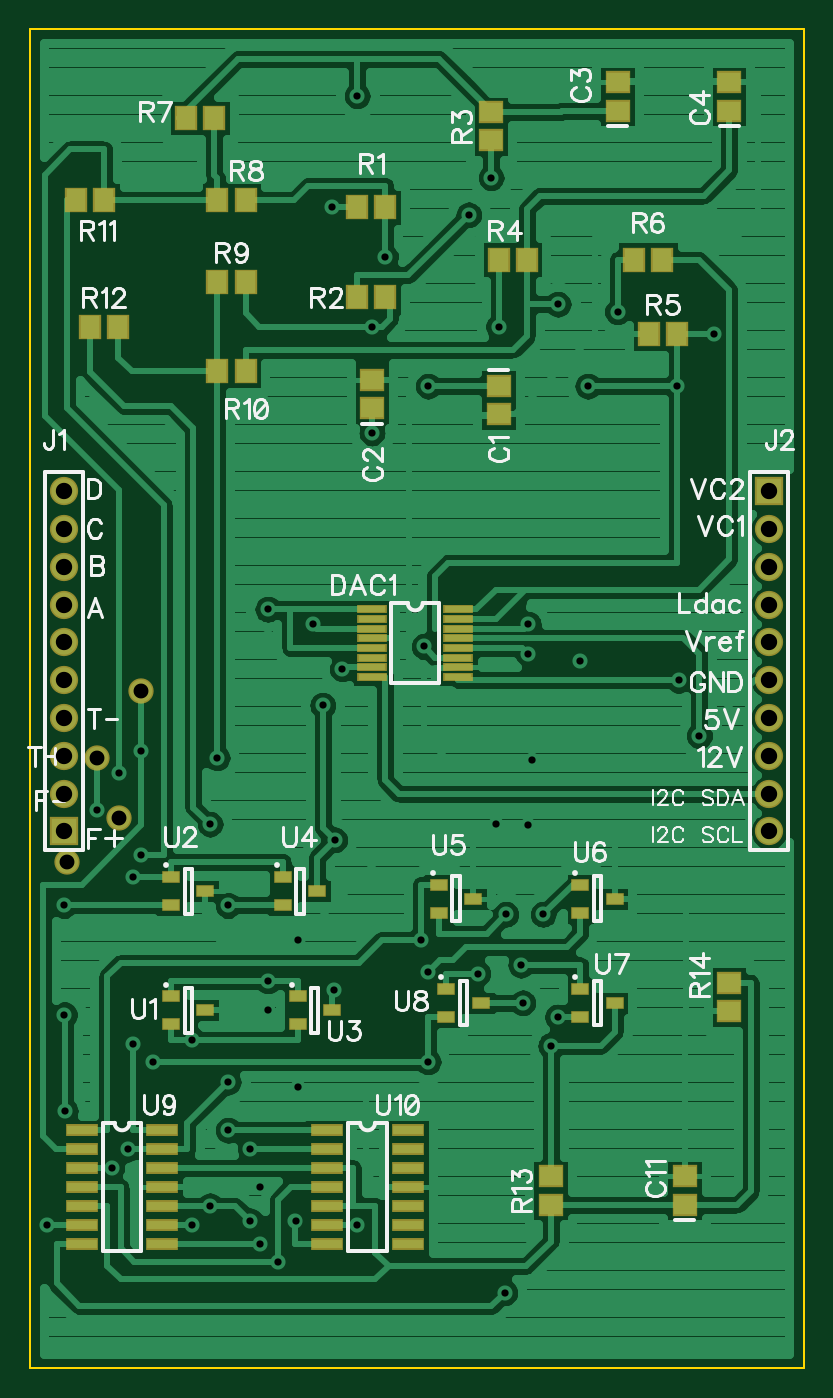
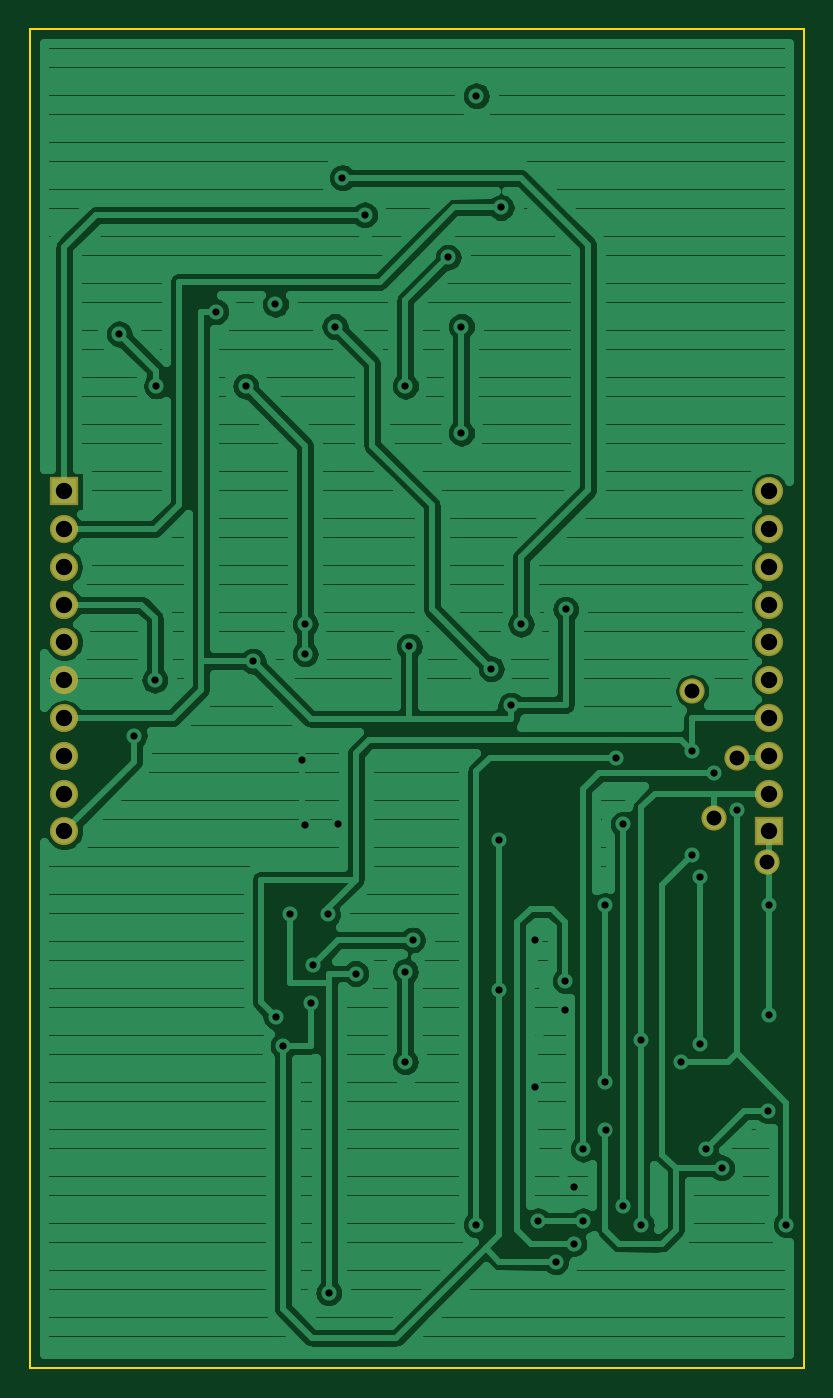
Circuit board: 9 layer files. Board 52.0 x 90.0 mm.
- outline: BoardOutline.gbr (287 bytes)
- bottom_copper: Bottom.gbr (52470 bytes)
- bottom_mask: BottomMask.gbr (638 bytes)
- bottom_silk: BottomSilk.gbr (188 bytes)
- drill: Through.drl (1806 bytes)
- top_copper: Top.gbr (53526 bytes)
- top_mask: TopMask.gbr (2465 bytes)
- paste: TopPaste.gbr (2017 bytes)
- top_silk: TopSilk.gbr (26455 bytes)

=== outline: BoardOutline.gbr ===
G04 DipTrace 3.0.0.2*
G04 BoardOutline.gbr*
%MOIN*%
G04 #@! TF.FileFunction,Profile*
G04 #@! TF.Part,Single*
%ADD11C,0.005512*%
%FSLAX26Y26*%
G04*
G70*
G90*
G75*
G01*
G04 BoardOutline*
%LPD*%
X393701Y393701D2*
D11*
Y3937008D1*
X2440945D1*
Y393701D1*
X393701D1*
M02*

=== bottom_copper: Bottom.gbr (52470 bytes, source omitted) ===
=== bottom_mask: BottomMask.gbr ===
G04 DipTrace 3.0.0.2*
G04 BottomMask.gbr*
%MOIN*%
G04 #@! TF.FileFunction,Soldermask,Bot*
G04 #@! TF.Part,Single*
%ADD37C,0.066929*%
%ADD39C,0.074803*%
%ADD41R,0.074803X0.074803*%
%FSLAX26Y26*%
G04*
G70*
G90*
G75*
G01*
G04 BotMask*
%LPD*%
D41*
X485039Y1813780D3*
D39*
Y1913780D3*
Y2013780D3*
Y2113780D3*
Y2213780D3*
Y2313780D3*
Y2413780D3*
Y2513780D3*
Y2613780D3*
Y2713780D3*
D41*
X2349606D3*
D39*
Y2613780D3*
Y2513780D3*
Y2413780D3*
Y2313780D3*
Y2213780D3*
Y2113780D3*
Y2013780D3*
Y1913780D3*
Y1813780D3*
D37*
X492126Y1732283D3*
X688976Y2185039D3*
X629921Y1850394D3*
X570866Y2007874D3*
M02*

=== bottom_silk: BottomSilk.gbr ===
G04 DipTrace 3.0.0.2*
G04 BottomSilk.gbr*
%MOIN*%
G04 #@! TF.FileFunction,Legend,Bot*
G04 #@! TF.Part,Single*
%FSLAX26Y26*%
G04*
G70*
G90*
G75*
G01*
G04 BotSilk*
%LPD*%
M02*

=== drill: Through.drl (1806 bytes, source withheld) ===
=== top_copper: Top.gbr (53526 bytes, source omitted) ===
=== top_mask: TopMask.gbr ===
G04 DipTrace 3.0.0.2*
G04 TopMask.gbr*
%MOIN*%
G04 #@! TF.FileFunction,Soldermask,Top*
G04 #@! TF.Part,Single*
%ADD24R,0.07874X0.023622*%
%ADD32R,0.086614X0.031496*%
%ADD33R,0.049213X0.033465*%
%ADD35R,0.059055X0.066929*%
%ADD37C,0.066929*%
%ADD39C,0.074803*%
%ADD41R,0.074803X0.074803*%
%ADD44R,0.066929X0.059055*%
%FSLAX26Y26*%
G04*
G70*
G90*
G75*
G01*
G04 TopMask*
%LPD*%
D44*
X1633858Y2992126D3*
Y2917323D3*
X1299213Y2933071D3*
Y3007874D3*
X1948819Y3720472D3*
Y3795276D3*
X2244094Y3720472D3*
Y3795276D3*
X2125984Y826772D3*
Y901575D3*
D24*
X1299213Y2401575D3*
Y2375984D3*
Y2350394D3*
Y2324803D3*
Y2299213D3*
Y2273622D3*
Y2248031D3*
Y2222441D3*
X1527567D3*
X1527559Y2248031D3*
Y2273622D3*
Y2299213D3*
Y2324803D3*
Y2350394D3*
Y2375984D3*
Y2401575D3*
D41*
X485039Y1813780D3*
D39*
Y1913780D3*
Y2013780D3*
Y2113780D3*
Y2213780D3*
Y2313780D3*
Y2413780D3*
Y2513780D3*
Y2613780D3*
Y2713780D3*
D41*
X2349606D3*
D39*
Y2613780D3*
Y2513780D3*
Y2413780D3*
Y2313780D3*
Y2213780D3*
Y2113780D3*
Y2013780D3*
Y1913780D3*
Y1813780D3*
D37*
X492126Y1732283D3*
X688976Y2185039D3*
X629921Y1850394D3*
X570866Y2007874D3*
D35*
X1259843Y3464567D3*
X1334646D3*
X1259843Y3228346D3*
X1334646D3*
D44*
X1614173Y3641732D3*
Y3716535D3*
D35*
X1633858Y3326772D3*
X1708661D3*
X2106299Y3129921D3*
X2031496D3*
X2066929Y3326772D3*
X1992126D3*
X807087Y3700787D3*
X881890D3*
X964567Y3484252D3*
X889764D3*
X964567Y3267717D3*
X889764D3*
X964567Y3031496D3*
X889764D3*
X590551Y3484252D3*
X515748D3*
X627953Y3147638D3*
X553150D3*
D44*
X1771654Y826772D3*
Y901575D3*
X2244094Y1338583D3*
Y1413386D3*
D33*
X767717Y1377953D3*
Y1303150D3*
X858268Y1340551D3*
X767717Y1692913D3*
Y1618110D3*
X858268Y1655512D3*
X1102362Y1377953D3*
Y1303150D3*
X1192913Y1340551D3*
X1062992Y1692913D3*
Y1618110D3*
X1153543Y1655512D3*
X1476378Y1673228D3*
Y1598425D3*
X1566929Y1635827D3*
X1850394Y1673228D3*
Y1598425D3*
X1940945Y1635827D3*
X1850394Y1397638D3*
Y1322835D3*
X1940945Y1360236D3*
X1496063Y1397638D3*
Y1322835D3*
X1586614Y1360236D3*
D32*
X531496Y1023622D3*
Y973622D3*
Y923622D3*
Y873622D3*
Y823622D3*
Y773622D3*
Y723622D3*
X744094D3*
Y773622D3*
Y823622D3*
Y873622D3*
Y923622D3*
Y973622D3*
Y1023622D3*
X1181102D3*
Y973622D3*
Y923622D3*
Y873622D3*
Y823622D3*
Y773622D3*
Y723622D3*
X1393701D3*
Y773622D3*
Y823622D3*
Y873622D3*
Y923622D3*
Y973622D3*
Y1023622D3*
M02*

=== paste: TopPaste.gbr ===
G04 DipTrace 3.0.0.2*
G04 TopPaste.gbr*
%MOIN*%
G04 #@! TF.FileFunction,Paste,Top*
G04 #@! TF.Part,Single*
%ADD17R,0.070866X0.015748*%
%ADD34R,0.033465X0.017717*%
%ADD36R,0.043307X0.051181*%
%ADD43R,0.062992X0.007874*%
%ADD45R,0.051181X0.043307*%
%FSLAX26Y26*%
G04*
G70*
G90*
G75*
G01*
G04 TopPaste*
%LPD*%
D45*
X1633858Y2992126D3*
Y2917323D3*
X1299213Y2933071D3*
Y3007874D3*
X1948819Y3720472D3*
Y3795276D3*
X2244094Y3720472D3*
Y3795276D3*
X2125984Y826772D3*
Y901575D3*
D43*
X1299213Y2401575D3*
Y2375984D3*
Y2350394D3*
Y2324803D3*
Y2299213D3*
Y2273622D3*
Y2248031D3*
Y2222441D3*
X1527567D3*
X1527559Y2248031D3*
Y2273622D3*
Y2299213D3*
Y2324803D3*
Y2350394D3*
Y2375984D3*
Y2401575D3*
D36*
X1259843Y3464567D3*
X1334646D3*
X1259843Y3228346D3*
X1334646D3*
D45*
X1614173Y3641732D3*
Y3716535D3*
D36*
X1633858Y3326772D3*
X1708661D3*
X2106299Y3129921D3*
X2031496D3*
X2066929Y3326772D3*
X1992126D3*
X807087Y3700787D3*
X881890D3*
X964567Y3484252D3*
X889764D3*
X964567Y3267717D3*
X889764D3*
X964567Y3031496D3*
X889764D3*
X590551Y3484252D3*
X515748D3*
X627953Y3147638D3*
X553150D3*
D45*
X1771654Y826772D3*
Y901575D3*
X2244094Y1338583D3*
Y1413386D3*
D34*
X767717Y1377953D3*
Y1303150D3*
X858268Y1340551D3*
X767717Y1692913D3*
Y1618110D3*
X858268Y1655512D3*
X1102362Y1377953D3*
Y1303150D3*
X1192913Y1340551D3*
X1062992Y1692913D3*
Y1618110D3*
X1153543Y1655512D3*
X1476378Y1673228D3*
Y1598425D3*
X1566929Y1635827D3*
X1850394Y1673228D3*
Y1598425D3*
X1940945Y1635827D3*
X1850394Y1397638D3*
Y1322835D3*
X1940945Y1360236D3*
X1496063Y1397638D3*
Y1322835D3*
X1586614Y1360236D3*
D17*
X531496Y1023622D3*
Y973622D3*
Y923622D3*
Y873622D3*
Y823622D3*
Y773622D3*
Y723622D3*
X744094D3*
Y773622D3*
Y823622D3*
Y873622D3*
Y923622D3*
Y973622D3*
Y1023622D3*
X1181102D3*
Y973622D3*
Y923622D3*
Y873622D3*
Y823622D3*
Y773622D3*
Y723622D3*
X1393701D3*
Y773622D3*
Y823622D3*
Y873622D3*
Y923622D3*
Y973622D3*
Y1023622D3*
M02*

=== top_silk: TopSilk.gbr (26455 bytes, source omitted) ===
